Photos from the image-classification dataset "data" in the GitHub repository weshavener/cherry_classification. Its 2 classes are: cherry clean, cherry pit.

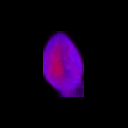
Label: cherry clean

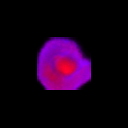
Label: cherry pit

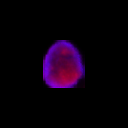
Label: cherry clean

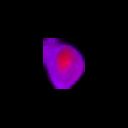
Label: cherry pit
